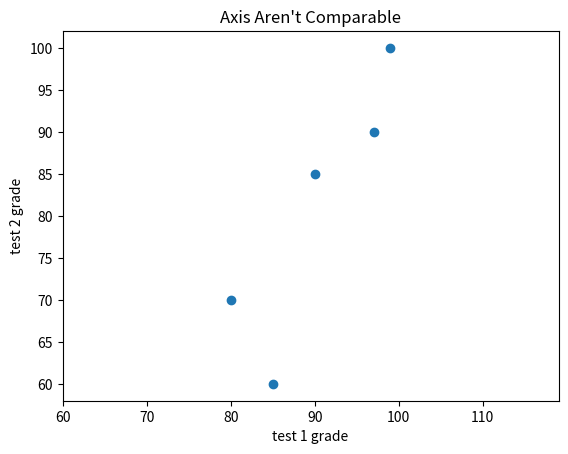

Write the Python code that produced this figure.
# _*_ coding: utf-8 _*_

from matplotlib import pyplot as plt 

test_1_grades = [99, 90, 85, 97, 80]
test_2_grades = [100, 85, 60, 90, 70]

plt.scatter(test_1_grades, test_2_grades)
plt.title("Axis Aren't Comparable")
plt.xlabel("test 1 grade")
plt.ylabel("test 2 grade")
plt.axis("equal")
plt.show()